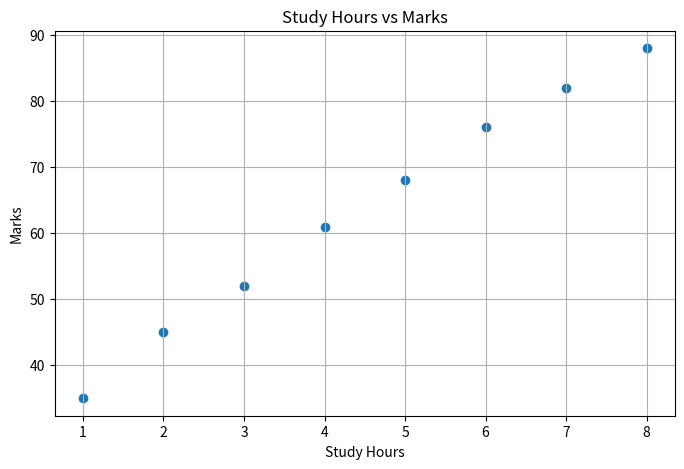

Recreate this plot in Python.
import pandas as pd
import matplotlib.pyplot as plt

# Sample student performance data
data = {
    "Student": ["A", "B", "C", "D", "E", "F", "G", "H"],
    "Study_Hours": [2, 5, 3, 8, 6, 4, 7, 1],
    "Attendance": [70, 85, 75, 95, 90, 80, 92, 60],
    "Marks": [45, 68, 52, 88, 76, 61, 82, 35]
}

# Create DataFrame
df = pd.DataFrame(data)

# Display the dataset
print("Student Performance Dataset:")
print(df)

# Basic statistics
print("\nBasic Statistics:")
print(df.describe())

# Calculate average marks
average_marks = df["Marks"].mean()
print(f"\nAverage Marks: {average_marks:.2f}")

# Find the student with the highest marks
top_student = df.loc[df["Marks"].idxmax()]
print("\nTop Performing Student:")
print(top_student)

# Correlation between study hours and marks
correlation = df["Study_Hours"].corr(df["Marks"])
print(f"\nCorrelation between Study Hours and Marks: {correlation:.2f}")

# Create visualization
plt.figure(figsize=(8, 5))
plt.scatter(df["Study_Hours"], df["Marks"])

plt.title("Study Hours vs Marks")
plt.xlabel("Study Hours")
plt.ylabel("Marks")
plt.grid(True)

plt.savefig("study_hours_vs_marks.png")
plt.show()
